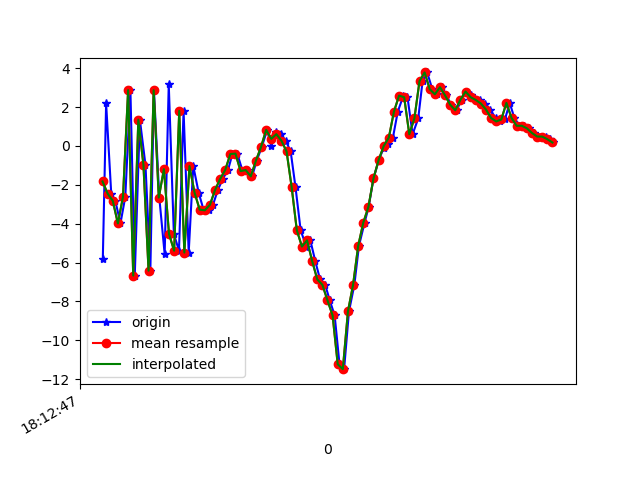

Values plotted in this chart, from the file beside it:
1617819167341, 514810900800130, -5.8419013, -2.648631, 2.0807533
1617819167354, 514810920030900, 2.192, -0.8073, -4.309
1617819167374, 514810939261670, -2.457, -2.157, 7.422
1617819167390, 514810958492440, -2.821, -1.591, -8.102
1617819167410, 514810977723210, -3.99, -1.86, 6.672
1617819167429, 514810996953980, -2.615, -1.333, -7.698
1617819167449, 514811016184750, 2.877, -0.6471, 7.074
1617819167466, 514811035415520, -6.674, -2.539, -0.7923
1617819167486, 514811054646290, 1.357, -0.5168, -4.181
1617819167508, 514811073877060, -0.9838, -1.286, 8.523
1617819167527, 514811093107830, -6.422, -2.141, -4.927
1617819167541, 514811112338600, 2.872, -0.1035, -0.3847
1617819167562, 514811131569370, -2.657, -1.393, 7.953
1617819167583, 514811150800140, -5.564, -1.354, -6.71
1617819167599, 514811170030910, 3.173, 0.8333, 1.873
1617819167619, 514811189261680, -4.531, -0.8116, 6.614
1617819167639, 514811208492450, -5.391, 0.7072, -7.434
1617819167657, 514811227723220, 1.809, 3.947, 0.1729
1617819167677, 514811246953990, -5.488, 4.654, 4.116
1617819167695, 514811266184760, -1.036, 6.212, 0.9806
1617819167716, 514811285415530, -2.403, 2.955, 2.077
1617819167735, 514811304646300, -3.277, 2.037, 1.616
1617819167755, 514811323877070, -3.311, 2.656, 1.993
1617819167772, 514811343107840, -3.031, 1.975, 2.531
1617819167791, 514811362338610, -2.271, 1.209, 2.122
1617819167810, 514811381569380, -1.7, 0.02406, 1.702
1617819167831, 514811400800150, -1.232, -1.553, 0.3179
1617819167848, 514811420030920, -0.4125, -3.269, 0.4524
1617819167867, 514811439261690, -0.3936, -3.551, 0.8965
1617819167888, 514811458492460, -1.294, -1.974, 1.947
1617819167905, 514811477723230, -1.241, -1.561, 0.7341
1617819167925, 514811496954000, -1.563, -0.3582, -1.898
1617819167943, 514811516184770, -0.7582, 0.8905, -4.691
1617819167963, 514811535415540, -0.04954, 0.6991, -7.637
1617819167984, 514811554646310, 0.8281, 0.01301, -9.133
1617819168000, 514811573877080, -0.007496, -0.2006, -9.515
1617819168019, 514811593107850, 0.7394, 1.904, -8.894
1617819168037, 514811612338620, 0.6082, 2.731, -7.925
1617819168057, 514811631569390, 0.2689, 1.16, -7.797
1617819168076, 514811650800160, -0.2827, 0.5742, -8.808
1617819168095, 514811670030930, -2.137, 2.412, -9.405
1617819168115, 514811689261700, -4.338, 3.031, -8.227
1617819168137, 514811708492470, -5.178, 2.367, -5.931
1617819168153, 514811727723240, -4.859, -0.4507, -5.865
1617819168172, 514811746954010, -5.922, -1.799, -6.841
1617819168191, 514811766184780, -6.869, -3.263, -6.255
1617819168211, 514811785415550, -7.148, -4.12, -2.246
1617819168229, 514811804646320, -7.952, 0.02957, 0.4007
1617819168248, 514811823877090, -8.724, 2.854, 2.849
1617819168267, 514811843107860, -11.24, 2.379, 8.4
1617819168285, 514811862338630, -11.49, 4.69, 12.21
1617819168304, 514811881569400, -8.521, 5.512, 12.64
1617819168325, 514811900800170, -7.157, 2.94, 12.94
1617819168343, 514811920030940, -5.15, 2.519, 12.49
1617819168365, 514811939261710, -3.951, 3.8, 10.26
1617819168381, 514811958492480, -3.142, 3.809, 8.097
1617819168400, 514811977723250, -1.665, 2.237, 6.163
1617819168421, 514811996954020, -0.7251, 0.08424, 5.029
1617819168440, 514812016184790, -0.08273, -0.9928, 3.59
1617819168456, 514812035415560, 0.07826, 0.2959, 1.538
1617819168476, 514812054646330, 0.4354, 1.738, -0.1923
... 33 more rows
